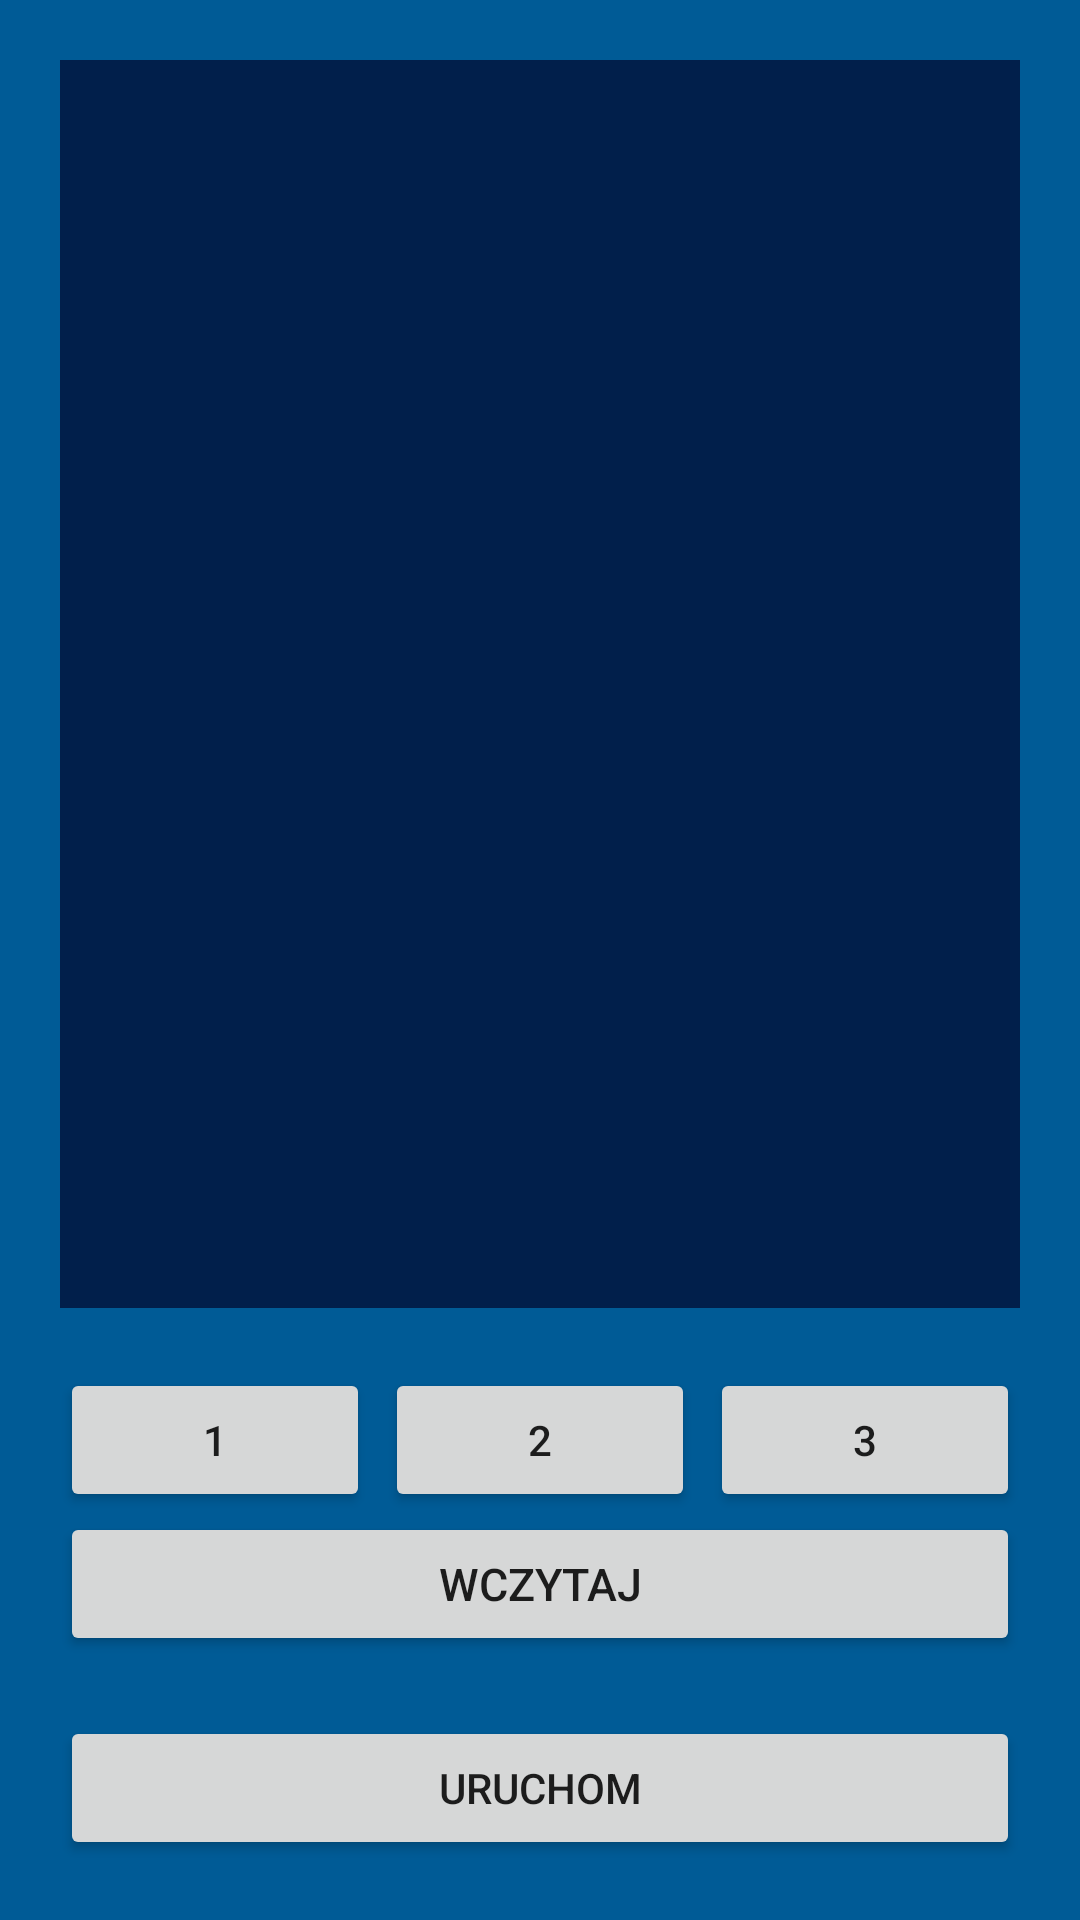

Android layout source for this screen:
<!-- AndroidManifest.xml: application theme Theme.RetroComputer -->
<!-- res/layout/fragment_emulator.xml -->
<?xml version="1.0" encoding="utf-8"?>
<androidx.constraintlayout.widget.ConstraintLayout xmlns:android="http://schemas.android.com/apk/res/android"
    xmlns:app="http://schemas.android.com/apk/res-auto"
    xmlns:tools="http://schemas.android.com/tools"
    android:layout_width="match_parent"
    android:layout_height="match_parent"
    android:background="@color/appBackground"
    tools:context=".Emulator">

    <TextView
        android:id="@+id/textView3"
        android:layout_width="match_parent"
        android:layout_height="0dp"
        android:layout_gravity="center"
        android:layout_margin="20dp"
        android:background="@color/codeBackground"
        android:text=""
        android:textColor="@color/black"
        android:textSize="20dp"
        android:textStyle="bold"
        app:layout_constraintBottom_toTopOf="@+id/butt2"
        app:layout_constraintStart_toStartOf="parent"
        app:layout_constraintTop_toTopOf="parent" />

    <Button
        android:id="@+id/butt2"
        android:layout_width="0dp"
        android:layout_height="wrap_content"
        android:text="2"
        app:layout_constraintBottom_toTopOf="@+id/butt_wczytaj"
        app:layout_constraintEnd_toStartOf="@+id/butt3"
        app:layout_constraintHorizontal_bias="0.5"
        app:layout_constraintStart_toEndOf="@+id/butt1" />

    <Button
        android:id="@+id/butt1"
        android:layout_width="0dp"
        android:layout_height="wrap_content"
        android:text="1"
        android:layout_marginLeft="20dp"
        android:layout_marginRight="5dp"
        app:layout_constraintBottom_toTopOf="@+id/butt_wczytaj"
        app:layout_constraintEnd_toStartOf="@+id/butt2"
        app:layout_constraintHorizontal_bias="0.5"
        app:layout_constraintHorizontal_chainStyle="spread_inside"
        app:layout_constraintStart_toStartOf="parent" />

    <Button
        android:id="@+id/butt3"
        android:layout_width="0dp"
        android:layout_height="wrap_content"
        android:text="3"
        android:layout_marginRight="20dp"
        android:layout_marginLeft="5dp"
        app:layout_constraintBottom_toBottomOf="@+id/butt2"
        app:layout_constraintEnd_toEndOf="parent"
        app:layout_constraintHorizontal_bias="0.5"
        app:layout_constraintStart_toEndOf="@+id/butt2" />

    <Button
        android:id="@+id/butt_wczytaj"
        android:layout_width="match_parent"
        android:layout_height="wrap_content"
        android:layout_marginLeft="20dp"
        android:layout_marginRight="20dp"
        android:layout_marginBottom="20dp"
        android:text="Wczytaj"
        android:textSize="15dp"
        app:layout_constraintBottom_toTopOf="@+id/butt_uruchom"
        tools:layout_editor_absoluteX="289dp" />

    <Button
        android:id="@+id/butt_uruchom"
        android:layout_width="match_parent"
        android:layout_height="wrap_content"
        android:layout_marginLeft="20dp"
        android:layout_marginRight="20dp"
        android:layout_marginBottom="20dp"
        android:text="URUCHOM"
        app:layout_constraintBottom_toBottomOf="parent"
        app:layout_constraintEnd_toEndOf="parent"
        app:layout_constraintStart_toStartOf="parent" />

</androidx.constraintlayout.widget.ConstraintLayout>
<!-- resources referenced by this layout -->
<resources>
  <color name="appBackground">#005b96</color>
  <color name="black">#FF000000</color>
  <color name="codeBackground">#011f4b</color>
  <style name="Theme.RetroComputer" parent="Theme.AppCompat.Light.NoActionBar">
          
          <item name="colorPrimary">@color/purple_500</item>
          <item name="colorPrimaryVariant">@color/purple_700</item>
          <item name="colorOnPrimary">@color/white</item>
          
          <item name="colorSecondary">@color/teal_200</item>
          <item name="colorSecondaryVariant">@color/teal_700</item>
          <item name="colorOnSecondary">@color/black</item>
          
          <item name="android:statusBarColor">?attr/colorPrimaryVariant</item>
          
      </style>
  <color name="purple_500">#FF6200EE</color>
  <color name="purple_700">#FF3700B3</color>
  <color name="white">#FFFFFFFF</color>
  <color name="teal_200">#FF03DAC5</color>
  <color name="teal_700">#FF018786</color>
</resources>
